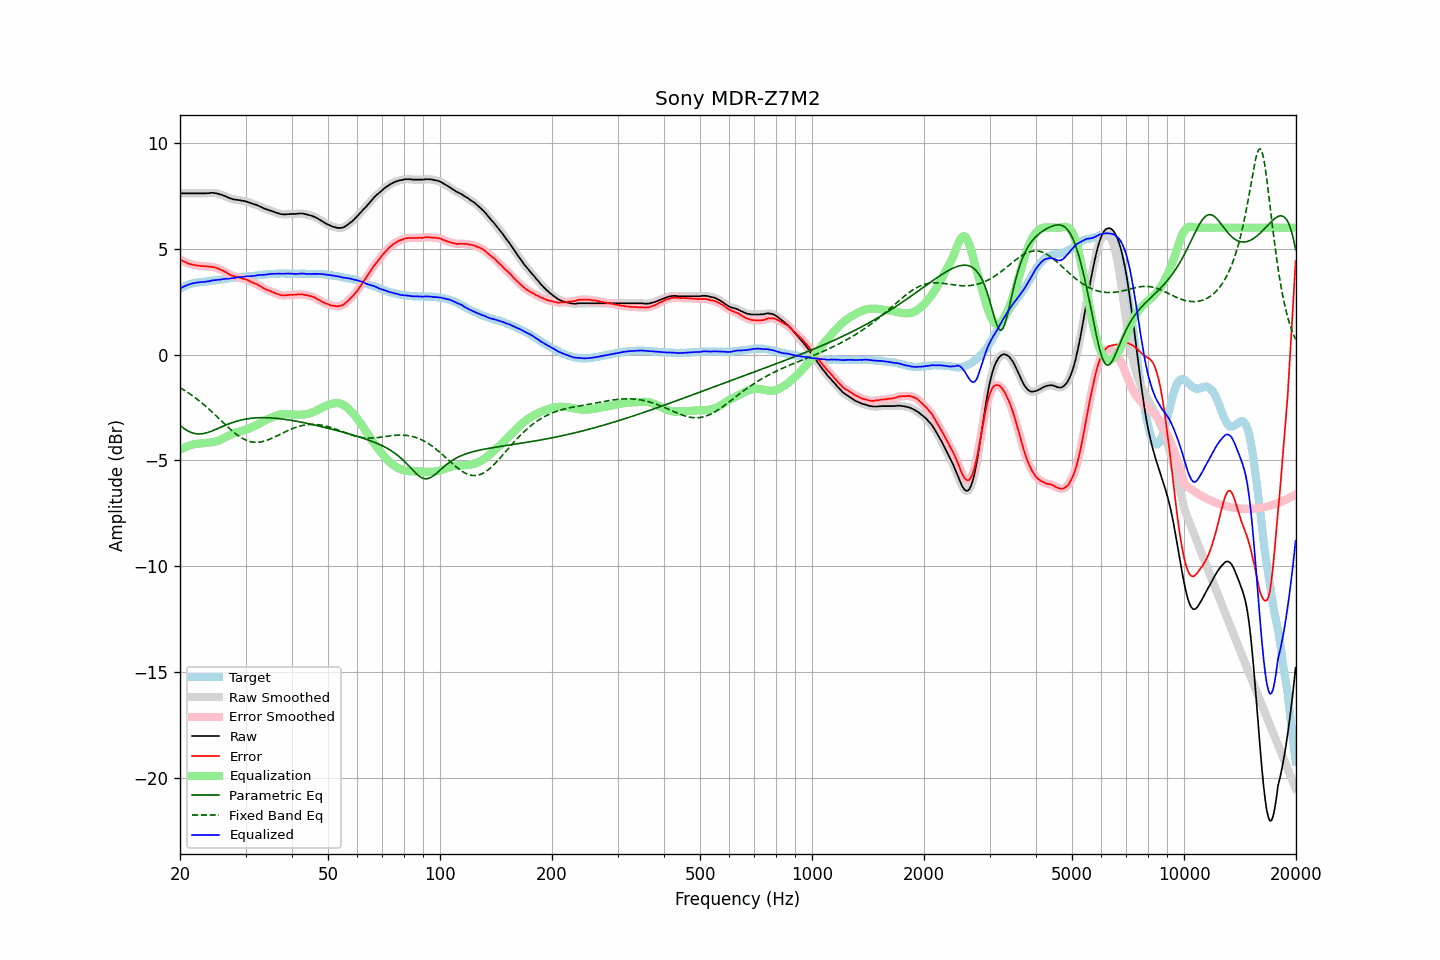

The table this chart was drawn from, first rows:
frequency, raw, error, smoothed, error_smoothed, equalization, parametric_eq, fixed_band_eq, equalized_raw, equalized_smoothed, target
20.00, 7.62, 4.50, 7.62, 4.50, -4.50, -3.34, -1.56, 3.12, 3.12, 3.12
20.20, 7.62, 4.46, 7.62, 4.46, -4.45, -3.40, -1.61, 3.16, 3.16, 3.16
20.40, 7.62, 4.42, 7.62, 4.42, -4.41, -3.46, -1.65, 3.20, 3.20, 3.20
20.61, 7.62, 4.39, 7.62, 4.38, -4.38, -3.52, -1.70, 3.24, 3.24, 3.23
20.81, 7.62, 4.35, 7.62, 4.34, -4.35, -3.56, -1.75, 3.27, 3.27, 3.27
21.02, 7.62, 4.31, 7.62, 4.31, -4.32, -3.61, -1.80, 3.30, 3.30, 3.31
21.23, 7.62, 4.29, 7.62, 4.28, -4.29, -3.65, -1.85, 3.33, 3.33, 3.33
21.44, 7.62, 4.27, 7.62, 4.27, -4.27, -3.68, -1.90, 3.35, 3.35, 3.35
21.66, 7.62, 4.25, 7.62, 4.25, -4.25, -3.70, -1.95, 3.37, 3.37, 3.37
21.87, 7.62, 4.24, 7.62, 4.23, -4.23, -3.72, -2.01, 3.39, 3.39, 3.38
22.09, 7.62, 4.22, 7.62, 4.22, -4.22, -3.74, -2.07, 3.40, 3.40, 3.40
22.31, 7.62, 4.21, 7.62, 4.21, -4.21, -3.74, -2.12, 3.41, 3.41, 3.41
22.54, 7.62, 4.20, 7.62, 4.20, -4.20, -3.75, -2.18, 3.42, 3.42, 3.42
22.76, 7.62, 4.19, 7.62, 4.19, -4.19, -3.74, -2.25, 3.43, 3.43, 3.43
22.99, 7.62, 4.19, 7.62, 4.18, -4.19, -3.73, -2.31, 3.43, 3.43, 3.43
23.22, 7.62, 4.18, 7.62, 4.18, -4.18, -3.72, -2.37, 3.44, 3.44, 3.44
23.45, 7.62, 4.17, 7.62, 4.17, -4.17, -3.70, -2.44, 3.44, 3.45, 3.45
23.69, 7.63, 4.17, 7.62, 4.17, -4.17, -3.68, -2.51, 3.46, 3.45, 3.46
23.92, 7.63, 4.16, 7.63, 4.16, -4.16, -3.66, -2.57, 3.47, 3.47, 3.47
24.16, 7.64, 4.15, 7.64, 4.15, -4.15, -3.63, -2.64, 3.48, 3.49, 3.49
24.40, 7.65, 4.14, 7.64, 4.14, -4.14, -3.60, -2.71, 3.51, 3.50, 3.51
24.65, 7.64, 4.13, 7.64, 4.13, -4.13, -3.57, -2.79, 3.51, 3.51, 3.51
24.89, 7.63, 4.11, 7.63, 4.11, -4.11, -3.54, -2.86, 3.52, 3.52, 3.52
25.14, 7.62, 4.09, 7.61, 4.09, -4.08, -3.51, -2.93, 3.53, 3.53, 3.52
25.39, 7.60, 4.06, 7.59, 4.06, -4.06, -3.47, -3.00, 3.54, 3.54, 3.53
25.65, 7.57, 4.01, 7.57, 4.02, -4.03, -3.44, -3.08, 3.54, 3.55, 3.55
25.91, 7.55, 3.99, 7.54, 3.99, -3.99, -3.41, -3.15, 3.56, 3.56, 3.55
26.16, 7.52, 3.95, 7.52, 3.95, -3.95, -3.38, -3.22, 3.57, 3.57, 3.56
26.43, 7.49, 3.92, 7.49, 3.92, -3.91, -3.34, -3.30, 3.58, 3.58, 3.57
26.69, 7.46, 3.88, 7.45, 3.87, -3.87, -3.31, -3.37, 3.59, 3.59, 3.58
26.96, 7.42, 3.82, 7.42, 3.82, -3.83, -3.28, -3.44, 3.59, 3.59, 3.60
27.23, 7.39, 3.78, 7.39, 3.78, -3.79, -3.25, -3.51, 3.60, 3.60, 3.61
27.50, 7.37, 3.75, 7.36, 3.74, -3.76, -3.23, -3.57, 3.61, 3.61, 3.62
27.77, 7.34, 3.72, 7.34, 3.72, -3.73, -3.20, -3.64, 3.61, 3.62, 3.62
28.05, 7.33, 3.69, 7.33, 3.70, -3.70, -3.17, -3.70, 3.63, 3.63, 3.64
28.33, 7.32, 3.68, 7.32, 3.68, -3.68, -3.15, -3.76, 3.64, 3.64, 3.64
28.62, 7.31, 3.66, 7.31, 3.66, -3.66, -3.13, -3.82, 3.65, 3.65, 3.65
28.90, 7.30, 3.64, 7.29, 3.64, -3.64, -3.11, -3.87, 3.66, 3.66, 3.66
29.19, 7.28, 3.62, 7.28, 3.62, -3.62, -3.09, -3.92, 3.66, 3.66, 3.65
29.48, 7.27, 3.58, 7.27, 3.59, -3.59, -3.07, -3.96, 3.67, 3.67, 3.68
29.78, 7.26, 3.57, 7.25, 3.57, -3.57, -3.06, -4.00, 3.69, 3.68, 3.68
30.08, 7.24, 3.55, 7.24, 3.55, -3.54, -3.04, -4.04, 3.69, 3.70, 3.69
30.38, 7.22, 3.53, 7.22, 3.52, -3.51, -3.03, -4.07, 3.70, 3.70, 3.69
30.68, 7.19, 3.48, 7.19, 3.48, -3.48, -3.02, -4.09, 3.70, 3.70, 3.71
30.99, 7.16, 3.45, 7.16, 3.45, -3.45, -3.01, -4.11, 3.70, 3.70, 3.71
31.30, 7.13, 3.41, 7.13, 3.41, -3.42, -3.00, -4.13, 3.71, 3.71, 3.72
31.61, 7.11, 3.38, 7.11, 3.38, -3.39, -2.99, -4.14, 3.72, 3.72, 3.73
31.93, 7.09, 3.35, 7.08, 3.35, -3.35, -2.99, -4.14, 3.74, 3.74, 3.73
32.24, 7.06, 3.32, 7.06, 3.32, -3.31, -2.98, -4.14, 3.75, 3.75, 3.73
32.57, 7.03, 3.28, 7.03, 3.28, -3.27, -2.98, -4.14, 3.76, 3.76, 3.75
32.89, 6.99, 3.23, 6.99, 3.23, -3.23, -2.98, -4.13, 3.76, 3.76, 3.76
33.22, 6.96, 3.19, 6.95, 3.18, -3.19, -2.98, -4.11, 3.77, 3.77, 3.77
33.55, 6.92, 3.14, 6.92, 3.14, -3.15, -2.98, -4.10, 3.77, 3.77, 3.78
33.89, 6.89, 3.10, 6.89, 3.10, -3.11, -2.98, -4.07, 3.78, 3.78, 3.79
34.23, 6.86, 3.06, 6.86, 3.07, -3.07, -2.98, -4.05, 3.79, 3.79, 3.79
34.57, 6.84, 3.04, 6.83, 3.04, -3.04, -2.98, -4.02, 3.80, 3.80, 3.80
34.92, 6.81, 3.01, 6.81, 3.01, -3.00, -2.99, -3.99, 3.81, 3.81, 3.80
35.27, 6.79, 2.98, 6.78, 2.98, -2.97, -2.99, -3.96, 3.82, 3.82, 3.81
35.62, 6.76, 2.94, 6.76, 2.94, -2.94, -3.00, -3.92, 3.82, 3.82, 3.82
35.97, 6.73, 2.91, 6.73, 2.91, -2.91, -3.00, -3.89, 3.82, 3.82, 3.81
... 635 more rows
